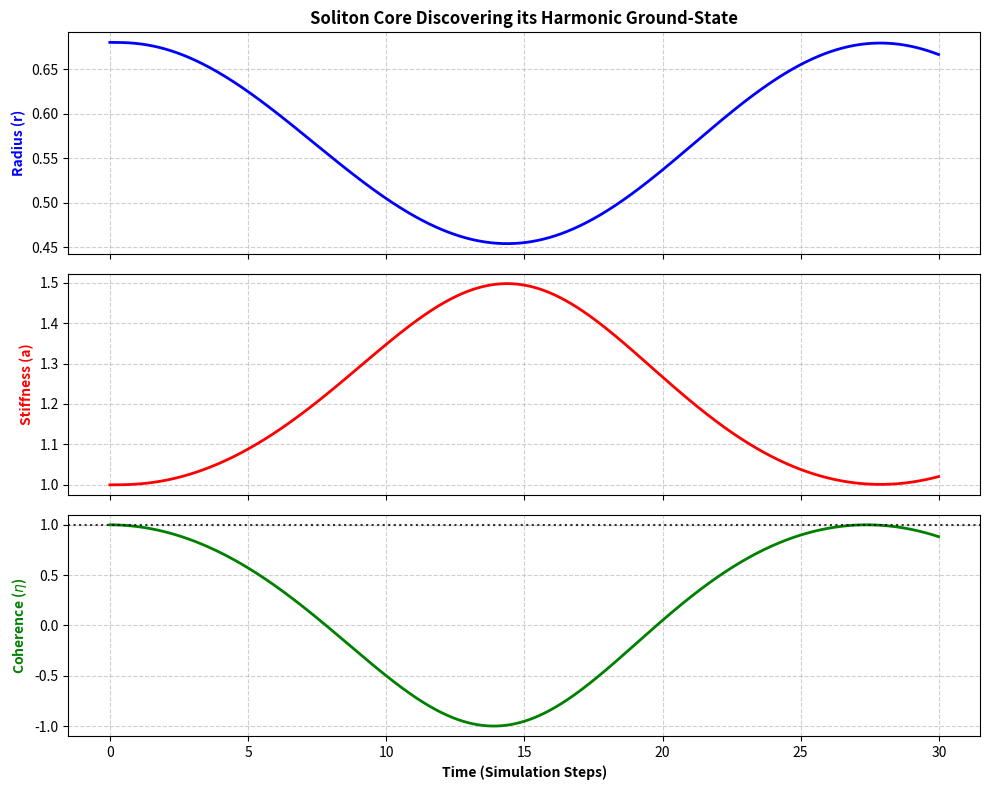

This figure's Python source:
import math
import matplotlib.pyplot as plt

# ==========================================
# Level 1: Soliton Core Ground-State Settling
# Theory of Kinematically Defined Wave Fields
# ==========================================

# --- 1. Particle State Initialization ---
v_tan = 0.8         # Fixed tangential circulation budget
v_rad = 0.2         # Radial breathing pulse speed
r = 5.0             # Deliberately unmatched starting radius
a_0 = 1.0           # Baseline vacuum acceleration/stiffness
a = a_0             # Current localized stiffness
theta_rad = 0.0     # Internal phase tracker of the radial wave

# --- Engine Parameters (TUNED FOR CRITICAL DAMPING) ---
dt = 0.01           # SMALLER TIME-STEP for smoother wave resolution
kappa = 0.5         # LOWER restoring force (gentler pressure spikes)
gamma = 2.0         # HIGHER substrate viscosity (faster energy bleed)
iterations = 3000   # More loops to allow for the slower settling

# --- Data Tracking arrays (for the graph) ---
history_r = []
history_a = []
history_eta = []
time_steps = []

# --- 2. The Execution Loop ---
print("Initiating simulation... watching variables seek equilibrium.")

for i in range(iterations):
    # Step 1: Advance the wave phase based on current geometry
    delta_theta = (v_tan / (2 * math.pi * r)) * dt
    theta_rad += delta_theta
    
    # Step 2: Calculate Phase Coherence Coefficient (eta)
    eta = math.cos(theta_rad)
    
    # Step 3: Update Substrate Stiffness (a) via Gradient Flow
    stiffness_error = 1.0 - eta
    
    # The pressure gradient adjusts, heavily damped by gamma
    da_dt = (kappa * stiffness_error) - gamma * (a - a_0)
    a += da_dt * dt
    
    # Safeguard
    if a < 0.001: 
        a = 0.001
        
    # Step 4: Passive Geometric Readout (r)
    r = (v_tan**2 + v_rad**2) / a
    
    # Record the current state for the graph
    time_steps.append(i * dt)
    history_r.append(r)
    history_a.append(a)
    history_eta.append(eta)

print(f"Simulation complete. Final settled radius: {r:.4f}")

# --- 3. Visualization ---
fig, (ax1, ax2, ax3) = plt.subplots(3, 1, figsize=(10, 8), sharex=True)
fig.canvas.manager.set_window_title('Level 1: Ground State Radius Settling')

# Plot Radius (r)
ax1.plot(time_steps, history_r, color='blue', linewidth=2)
ax1.set_ylabel('Radius (r)', color='blue', fontweight='bold')
ax1.grid(True, linestyle='--', alpha=0.6)
ax1.set_title('Soliton Core Discovering its Harmonic Ground-State', fontweight='bold')

# Plot Acceleration/Stiffness (a)
ax2.plot(time_steps, history_a, color='red', linewidth=2)
ax2.set_ylabel('Stiffness (a)', color='red', fontweight='bold')
ax2.grid(True, linestyle='--', alpha=0.6)

# Plot Phase Coherence (eta)
ax3.plot(time_steps, history_eta, color='green', linewidth=2)
ax3.set_ylabel('Coherence ($\eta$)', color='green', fontweight='bold')
ax3.set_xlabel('Time (Simulation Steps)', fontweight='bold')
ax3.grid(True, linestyle='--', alpha=0.6)
ax3.axhline(1.0, color='black', linestyle=':', alpha=0.8)

plt.tight_layout()
plt.show()
